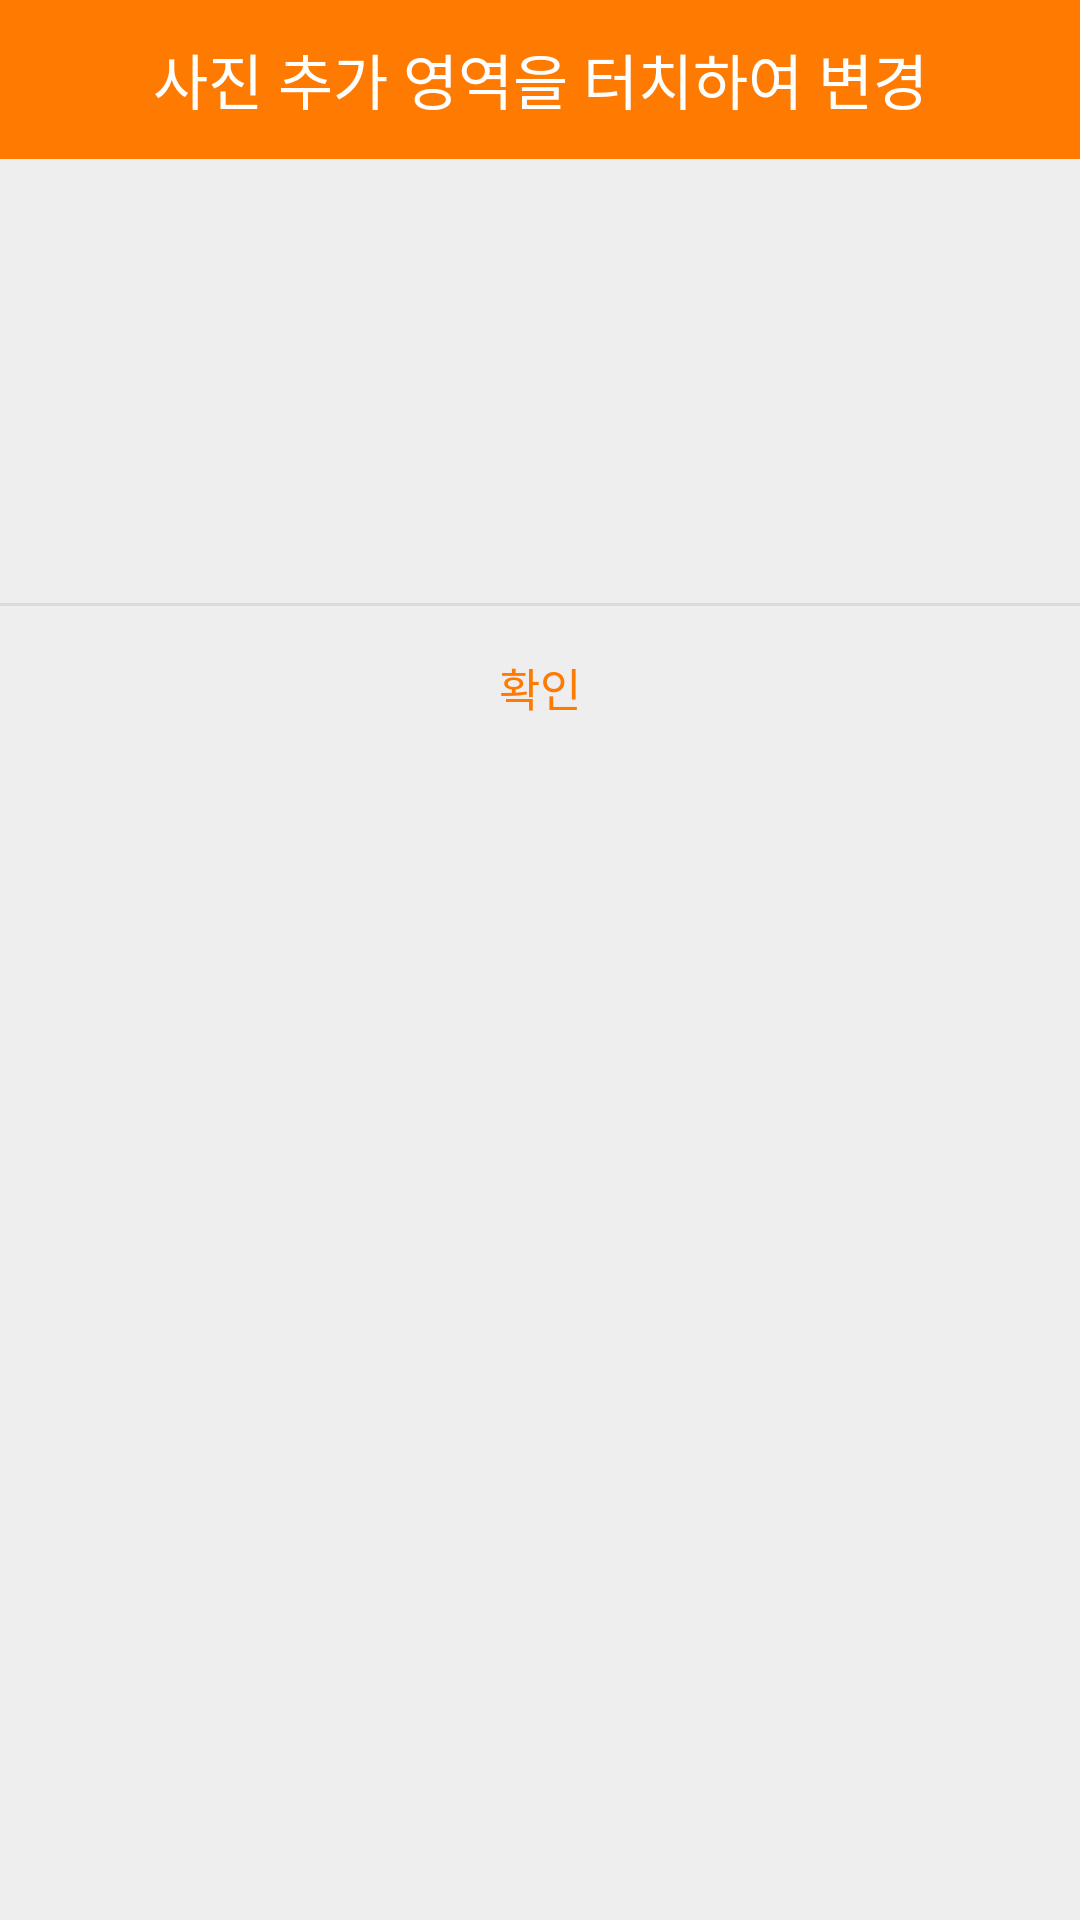

Reconstruct the res/layout file that produces this screen, plus the resources it refers to.
<!-- AndroidManifest.xml: application theme Theme.MyBCard -->
<!-- res/layout/activity_add_image.xml -->
<?xml version="1.0" encoding="utf-8"?>
<LinearLayout xmlns:android="http://schemas.android.com/apk/res/android"
    xmlns:app="http://schemas.android.com/apk/res-auto"
    android:background="#eeeeee"
    android:orientation="vertical"
    android:layout_width="300dp"
    android:layout_height="wrap_content">

    
    <LinearLayout
        android:orientation="horizontal"
        android:layout_width="match_parent"
        android:layout_height="wrap_content">
        <TextView
            android:text="사진 추가 영역을 터치하여 변경"
            android:textSize="20sp"
            android:textColor="#fff"
            android:gravity="center"
            android:background="#ff7a00"
            android:layout_width="match_parent"
            android:layout_height="53dp" />
    </LinearLayout>
    

    
    <LinearLayout
        android:padding="24dp"
        android:orientation="vertical"
        android:layout_width="match_parent"
        android:layout_height="wrap_content"
        android:gravity="center">

        <ImageView
            android:id="@+id/image"
            android:layout_width="match_parent"
            android:layout_height="100dp"
            app:srcCompat="@drawable/ic_baseline_add_box_24" />






        








    </LinearLayout>
    

    <View
        android:background="#66bdbdbd"
        android:layout_width="match_parent"
        android:layout_height="1dp" />

    
    <LinearLayout
        android:orientation="horizontal"
        android:gravity="center"
        android:layout_width="match_parent"
        android:layout_height="wrap_content">
        <Button
            android:text="확인"
            android:textSize="15sp"
            android:textColor="#ff7a00"
            android:padding="16dp"
            android:gravity="center"
            android:background="#00000000"
            android:layout_width="match_parent"
            android:layout_height="53dp"
            android:onClick="mOnClose"/>
    </LinearLayout>
    
</LinearLayout>
<!-- resources referenced by this layout -->
<resources>
  <style name="Theme.MyBCard" parent="Theme.MaterialComponents.DayNight.DarkActionBar">
          <item name="windowNoTitle">true</item>
          
          <item name="colorPrimary">@color/purple_500</item>
          <item name="colorPrimaryVariant">@color/purple_700</item>
          <item name="colorOnPrimary">@color/white</item>
          
          <item name="colorSecondary">@color/teal_200</item>
          <item name="colorSecondaryVariant">@color/teal_700</item>
          <item name="colorOnSecondary">@color/black</item>
          
          <item name="android:statusBarColor" tools:targetApi="l">?attr/colorPrimaryVariant</item>
          
      </style>
  <!-- not gathered from this repository: default colours our renderer supplied (Android Studio template values) -->
  <color name="purple_500">#FF6200EE</color>
  <color name="purple_700">#FF3700B3</color>
  <color name="teal_200">#FF03DAC5</color>
  <color name="teal_700">#FF018786</color>
  <color name="black">#FF000000</color>
  <color name="white">#FFFFFFFF</color>
</resources>
